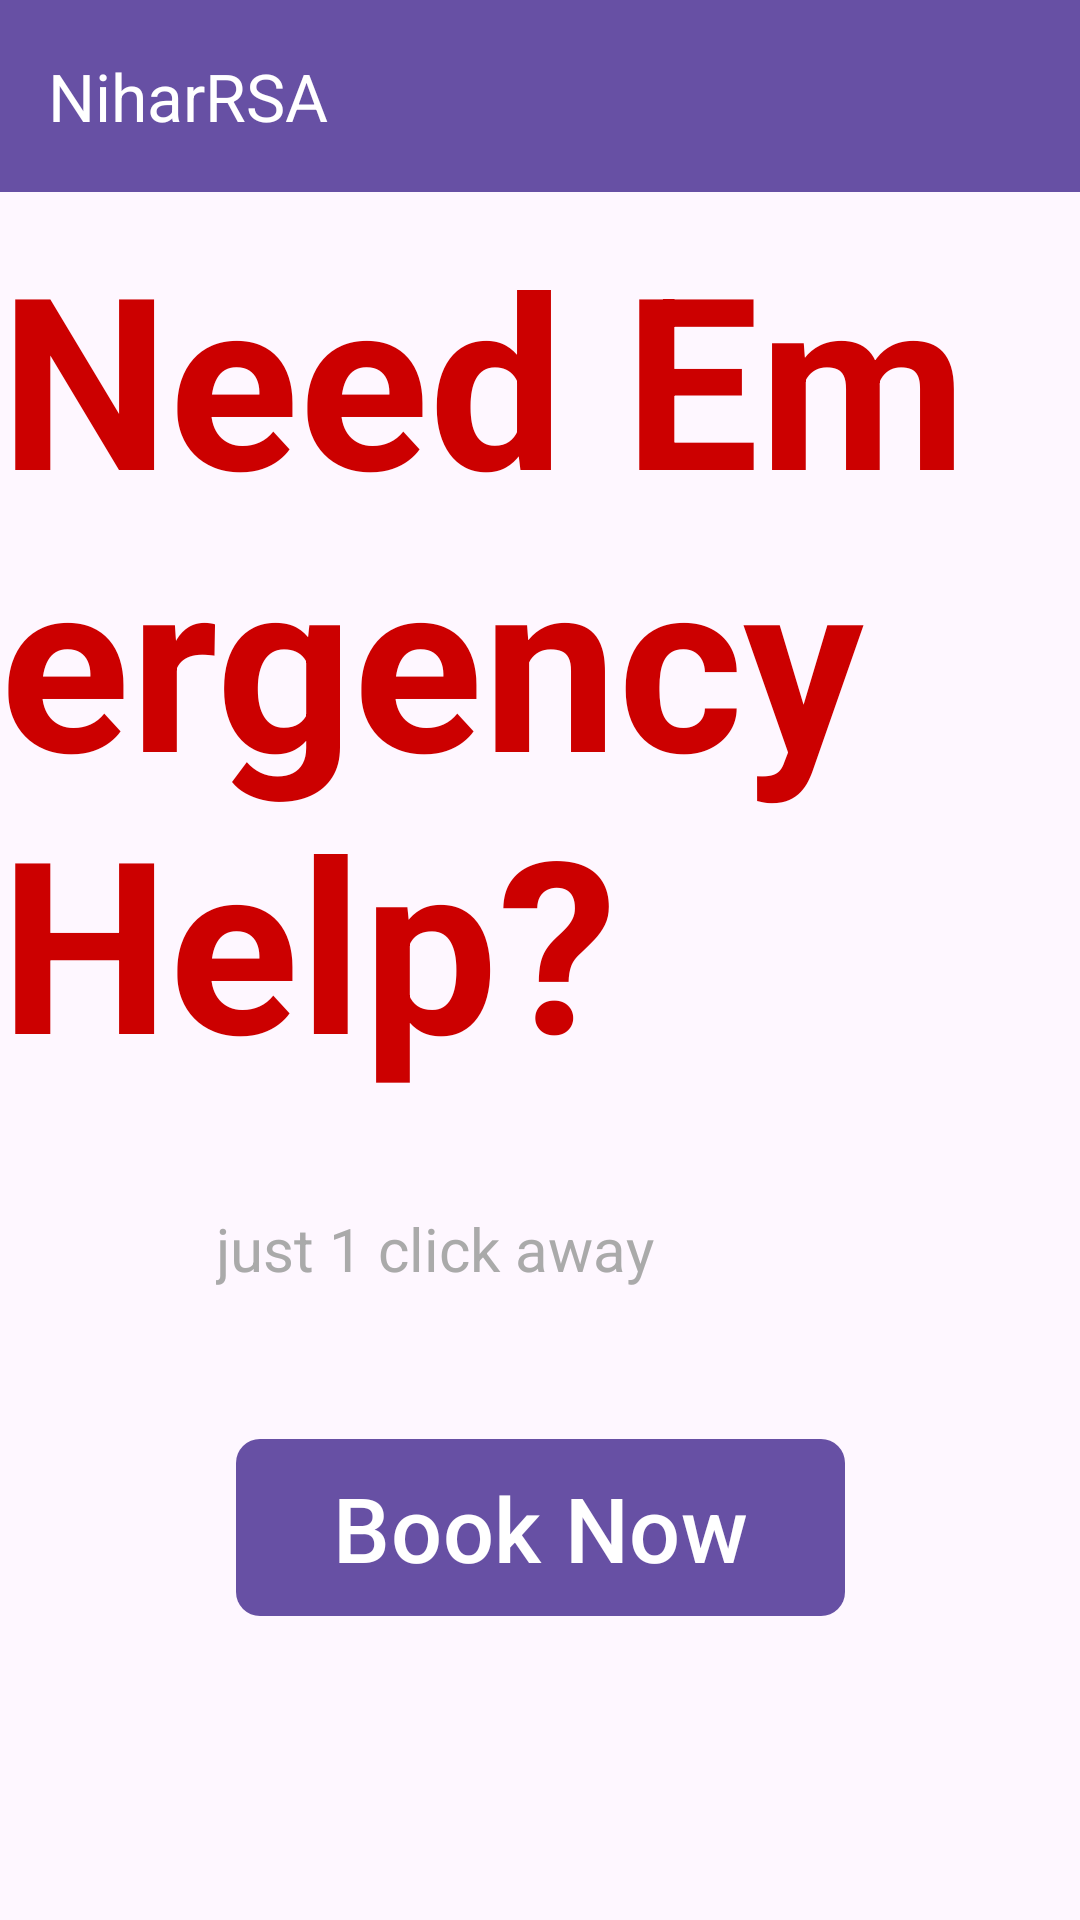

Android layout source for this screen:
<!-- AndroidManifest.xml: application theme Theme.NiharRSA -->
<!-- res/layout/activity_user_1.xml -->
<?xml version="1.0" encoding="utf-8"?>
<androidx.constraintlayout.widget.ConstraintLayout xmlns:android="http://schemas.android.com/apk/res/android"
    xmlns:app="http://schemas.android.com/apk/res-auto"
    xmlns:tools="http://schemas.android.com/tools"
    android:id="@+id/main"
    android:layout_width="match_parent"
    android:layout_height="match_parent"
    tools:context="com.example.niharrsa.user1">

    
    <androidx.appcompat.widget.Toolbar
        android:id="@+id/toolbar"
        android:layout_width="0dp"
        android:layout_height="?attr/actionBarSize"
        android:background="?attr/colorPrimary"
        android:elevation="4dp"
        android:theme="@style/ThemeOverlay.AppCompat.Dark.ActionBar"
        app:layout_constraintEnd_toEndOf="parent"
        app:layout_constraintStart_toStartOf="parent"
        app:layout_constraintTop_toTopOf="parent"
        app:title="@string/app_name" />

    

    

    

    <TextView
        android:id="@+id/textViewEmergencyHelp"
        android:layout_width="wrap_content"
        android:layout_height="wrap_content"
        android:layout_marginTop="8dp"
        android:text="Need Emergency Help?"
        android:textColor="@android:color/holo_red_dark"
        android:textSize="80sp"
        android:textStyle="bold"
        app:layout_constraintEnd_toEndOf="parent"
        app:layout_constraintHorizontal_bias="0.0"
        app:layout_constraintStart_toStartOf="parent"
        app:layout_constraintTop_toBottomOf="@id/toolbar" />

    <TextView
        android:id="@+id/textViewAssistance"
        android:layout_width="288dp"
        android:layout_height="73dp"
        android:layout_marginTop="36dp"
        android:text="just 1 click away"
        android:textColor="@android:color/darker_gray"
        android:textSize="20sp"
        app:layout_constraintEnd_toEndOf="parent"
        app:layout_constraintHorizontal_bias="1.0"
        app:layout_constraintStart_toStartOf="parent"
        app:layout_constraintTop_toBottomOf="@id/textViewEmergencyHelp" />

    <com.google.android.material.button.MaterialButton
        android:id="@+id/buttonBook"
        android:layout_width="203dp"
        android:layout_height="67dp"
        android:text="@string/book_now"
        android:textSize="30sp"
        app:cornerRadius="8dp"
        app:layout_constraintBottom_toBottomOf="parent"
        app:layout_constraintEnd_toEndOf="parent"
        app:layout_constraintStart_toStartOf="parent"
        app:layout_constraintTop_toBottomOf="@id/textViewAssistance"
        app:layout_constraintVertical_bias="0.0" />

</androidx.constraintlayout.widget.ConstraintLayout>
<!-- resources referenced by this layout -->
<resources>
  <string name="app_name">NiharRSA</string>
  <string name="book_now">Book Now</string>
  <style name="Theme.NiharRSA" parent="Base.Theme.NiharRSA" />
  <style name="Base.Theme.NiharRSA" parent="Theme.Material3.DayNight.NoActionBar">
          
          
      </style>
</resources>
